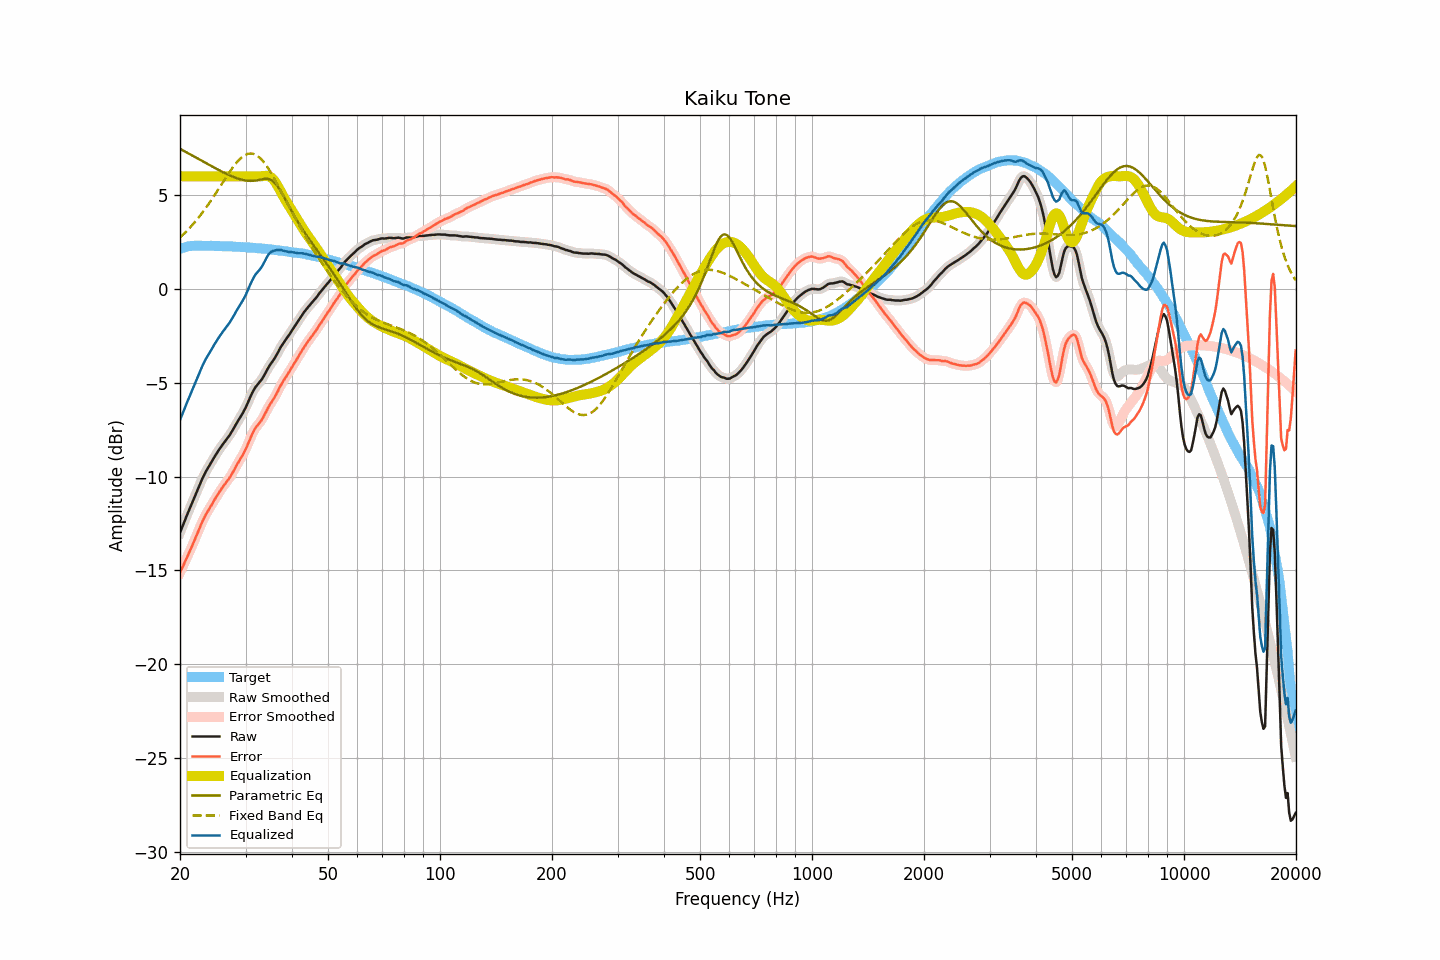

The data file committed next to this chart (first rows):
frequency, raw, smoothed, error, error_smoothed, equalization, parametric_eq, fixed_band_eq, equalized_raw, equalized_smoothed, target
20.00, -12.99, -12.99, -15.12, -15.12, 6.00, 7.47, 2.74, -6.99, -6.99, 2.13
20.20, -12.78, -12.78, -14.94, -14.94, 6.00, 7.42, 2.82, -6.78, -6.78, 2.16
20.40, -12.57, -12.56, -14.76, -14.75, 6.00, 7.37, 2.90, -6.57, -6.56, 2.19
20.61, -12.35, -12.35, -14.56, -14.56, 6.00, 7.33, 2.98, -6.35, -6.35, 2.21
20.81, -12.13, -12.13, -14.37, -14.37, 6.00, 7.28, 3.07, -6.13, -6.13, 2.24
21.02, -11.92, -11.92, -14.19, -14.18, 6.00, 7.23, 3.15, -5.92, -5.92, 2.27
21.23, -11.72, -11.72, -14.00, -14.00, 6.00, 7.19, 3.24, -5.72, -5.72, 2.28
21.44, -11.52, -11.52, -13.80, -13.80, 6.00, 7.14, 3.34, -5.52, -5.52, 2.29
21.66, -11.31, -11.31, -13.61, -13.61, 6.00, 7.09, 3.43, -5.31, -5.31, 2.30
21.87, -11.11, -11.11, -13.40, -13.40, 6.00, 7.04, 3.54, -5.11, -5.11, 2.30
22.09, -10.90, -10.90, -13.20, -13.20, 6.00, 7.00, 3.64, -4.90, -4.90, 2.30
22.31, -10.69, -10.69, -12.99, -12.99, 6.00, 6.95, 3.74, -4.69, -4.69, 2.30
22.54, -10.48, -10.48, -12.79, -12.78, 6.00, 6.90, 3.85, -4.48, -4.48, 2.30
22.76, -10.28, -10.28, -12.58, -12.58, 6.00, 6.85, 3.96, -4.28, -4.28, 2.30
22.99, -10.09, -10.09, -12.38, -12.39, 6.00, 6.81, 4.07, -4.09, -4.09, 2.29
23.22, -9.92, -9.92, -12.21, -12.21, 6.00, 6.76, 4.19, -3.92, -3.92, 2.29
23.45, -9.75, -9.75, -12.04, -12.04, 6.00, 6.71, 4.30, -3.75, -3.75, 2.29
23.69, -9.60, -9.60, -11.89, -11.89, 6.00, 6.66, 4.43, -3.60, -3.60, 2.29
23.92, -9.45, -9.45, -11.74, -11.74, 6.00, 6.62, 4.55, -3.45, -3.45, 2.29
24.16, -9.31, -9.31, -11.61, -11.60, 6.00, 6.57, 4.67, -3.31, -3.31, 2.30
24.40, -9.17, -9.16, -11.47, -11.46, 6.00, 6.52, 4.80, -3.17, -3.16, 2.30
24.65, -9.02, -9.02, -11.31, -11.31, 6.00, 6.48, 4.93, -3.02, -3.02, 2.29
24.89, -8.88, -8.88, -11.16, -11.17, 6.00, 6.43, 5.06, -2.88, -2.88, 2.29
25.14, -8.75, -8.74, -11.03, -11.03, 6.00, 6.38, 5.19, -2.75, -2.74, 2.28
25.39, -8.61, -8.61, -10.89, -10.89, 6.00, 6.34, 5.33, -2.61, -2.61, 2.28
25.65, -8.48, -8.48, -10.76, -10.76, 6.00, 6.29, 5.46, -2.48, -2.48, 2.28
25.91, -8.36, -8.36, -10.63, -10.63, 6.00, 6.25, 5.59, -2.36, -2.36, 2.27
26.16, -8.24, -8.24, -10.51, -10.51, 6.00, 6.21, 5.73, -2.24, -2.24, 2.27
26.43, -8.13, -8.13, -10.40, -10.40, 6.00, 6.17, 5.86, -2.13, -2.13, 2.27
26.69, -8.01, -8.02, -10.28, -10.28, 6.00, 6.12, 5.99, -2.01, -2.02, 2.27
26.96, -7.90, -7.90, -10.17, -10.17, 6.00, 6.08, 6.12, -1.90, -1.90, 2.27
27.23, -7.78, -7.78, -10.05, -10.04, 6.00, 6.05, 6.25, -1.78, -1.78, 2.27
27.50, -7.64, -7.64, -9.90, -9.91, 6.00, 6.01, 6.37, -1.64, -1.64, 2.26
27.77, -7.50, -7.50, -9.75, -9.75, 6.00, 5.97, 6.49, -1.50, -1.50, 2.25
28.05, -7.35, -7.35, -9.60, -9.59, 6.00, 5.94, 6.60, -1.35, -1.35, 2.25
28.33, -7.19, -7.20, -9.43, -9.44, 6.00, 5.91, 6.71, -1.19, -1.20, 2.24
28.62, -7.05, -7.05, -9.29, -9.29, 6.00, 5.88, 6.81, -1.05, -1.05, 2.24
28.90, -6.91, -6.91, -9.15, -9.14, 6.00, 5.85, 6.90, -0.91, -0.91, 2.24
29.19, -6.77, -6.77, -8.99, -9.00, 6.00, 5.83, 6.98, -0.77, -0.77, 2.23
29.48, -6.63, -6.63, -8.86, -8.85, 6.00, 5.81, 7.05, -0.63, -0.63, 2.23
29.78, -6.47, -6.47, -8.69, -8.69, 6.00, 5.79, 7.11, -0.47, -0.47, 2.22
30.08, -6.30, -6.30, -8.52, -8.52, 6.00, 5.78, 7.15, -0.30, -0.30, 2.22
30.38, -6.11, -6.11, -8.32, -8.32, 6.00, 5.76, 7.19, -0.11, -0.11, 2.21
30.68, -5.91, -5.91, -8.12, -8.11, 6.00, 5.76, 7.21, 0.09, 0.09, 2.21
30.99, -5.71, -5.72, -7.91, -7.91, 6.00, 5.76, 7.22, 0.29, 0.28, 2.19
31.30, -5.53, -5.53, -7.72, -7.72, 6.00, 5.76, 7.20, 0.47, 0.47, 2.19
31.61, -5.37, -5.37, -7.56, -7.56, 6.00, 5.76, 7.19, 0.63, 0.63, 2.19
31.93, -5.23, -5.24, -7.41, -7.42, 6.00, 5.78, 7.15, 0.77, 0.76, 2.18
32.24, -5.13, -5.13, -7.29, -7.30, 6.00, 5.79, 7.10, 0.87, 0.87, 2.16
32.57, -5.03, -5.03, -7.19, -7.19, 6.00, 5.81, 7.03, 0.97, 0.97, 2.16
32.89, -4.93, -4.93, -7.09, -7.08, 6.00, 5.82, 6.96, 1.07, 1.07, 2.16
33.22, -4.81, -4.81, -6.96, -6.96, 6.01, 5.84, 6.87, 1.20, 1.20, 2.15
33.55, -4.67, -4.66, -6.81, -6.81, 6.02, 5.86, 6.77, 1.35, 1.35, 2.14
33.89, -4.51, -4.51, -6.64, -6.64, 6.03, 5.86, 6.66, 1.52, 1.52, 2.13
34.23, -4.34, -4.35, -6.47, -6.47, 6.03, 5.87, 6.54, 1.69, 1.68, 2.13
34.57, -4.19, -4.19, -6.30, -6.31, 6.01, 5.85, 6.41, 1.82, 1.82, 2.11
34.92, -4.05, -4.06, -6.15, -6.16, 5.98, 5.83, 6.28, 1.93, 1.92, 2.10
35.27, -3.93, -3.93, -6.03, -6.03, 5.92, 5.79, 6.13, 1.99, 1.99, 2.10
35.62, -3.81, -3.81, -5.90, -5.89, 5.83, 5.73, 5.99, 2.02, 2.03, 2.08
35.97, -3.68, -3.68, -5.75, -5.75, 5.72, 5.65, 5.83, 2.05, 2.05, 2.07
... 635 more rows
